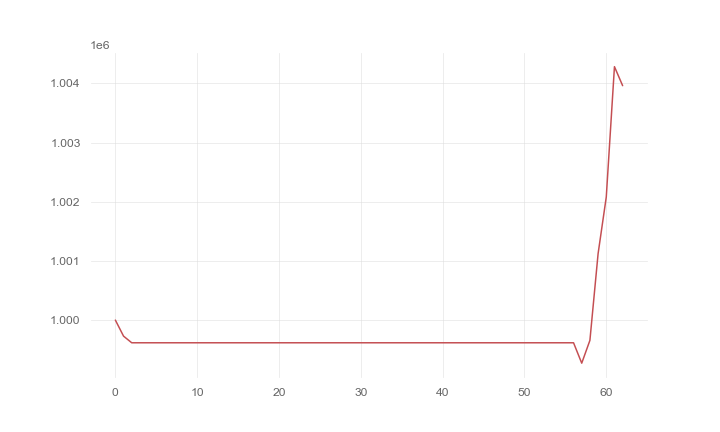

The table this chart was drawn from, first rows:
, 0
0, 1000000
1, 999729
2, 999617
3, 999617
4, 999617
5, 999617
6, 999617
7, 999617
8, 999617
9, 999617
10, 999617
11, 999617
12, 999617
13, 999617
14, 999617
15, 999617
16, 999617
17, 999617
18, 999617
19, 999617
20, 999617
21, 999617
22, 999617
23, 999617
24, 999617
25, 999617
26, 999617
27, 999617
28, 999617
29, 999617
30, 999617
31, 999617
32, 999617
33, 999617
34, 999617
35, 999617
36, 999617
37, 999617
38, 999617
39, 999617
40, 999617
41, 999617
42, 999617
43, 999617
44, 999617
45, 999617
46, 999617
47, 999617
48, 999617
49, 999617
50, 999617
51, 999617
52, 999617
53, 999617
54, 999617
55, 999617
56, 999617
57, 999272
58, 999658
59, 1001122
... 3 more rows
